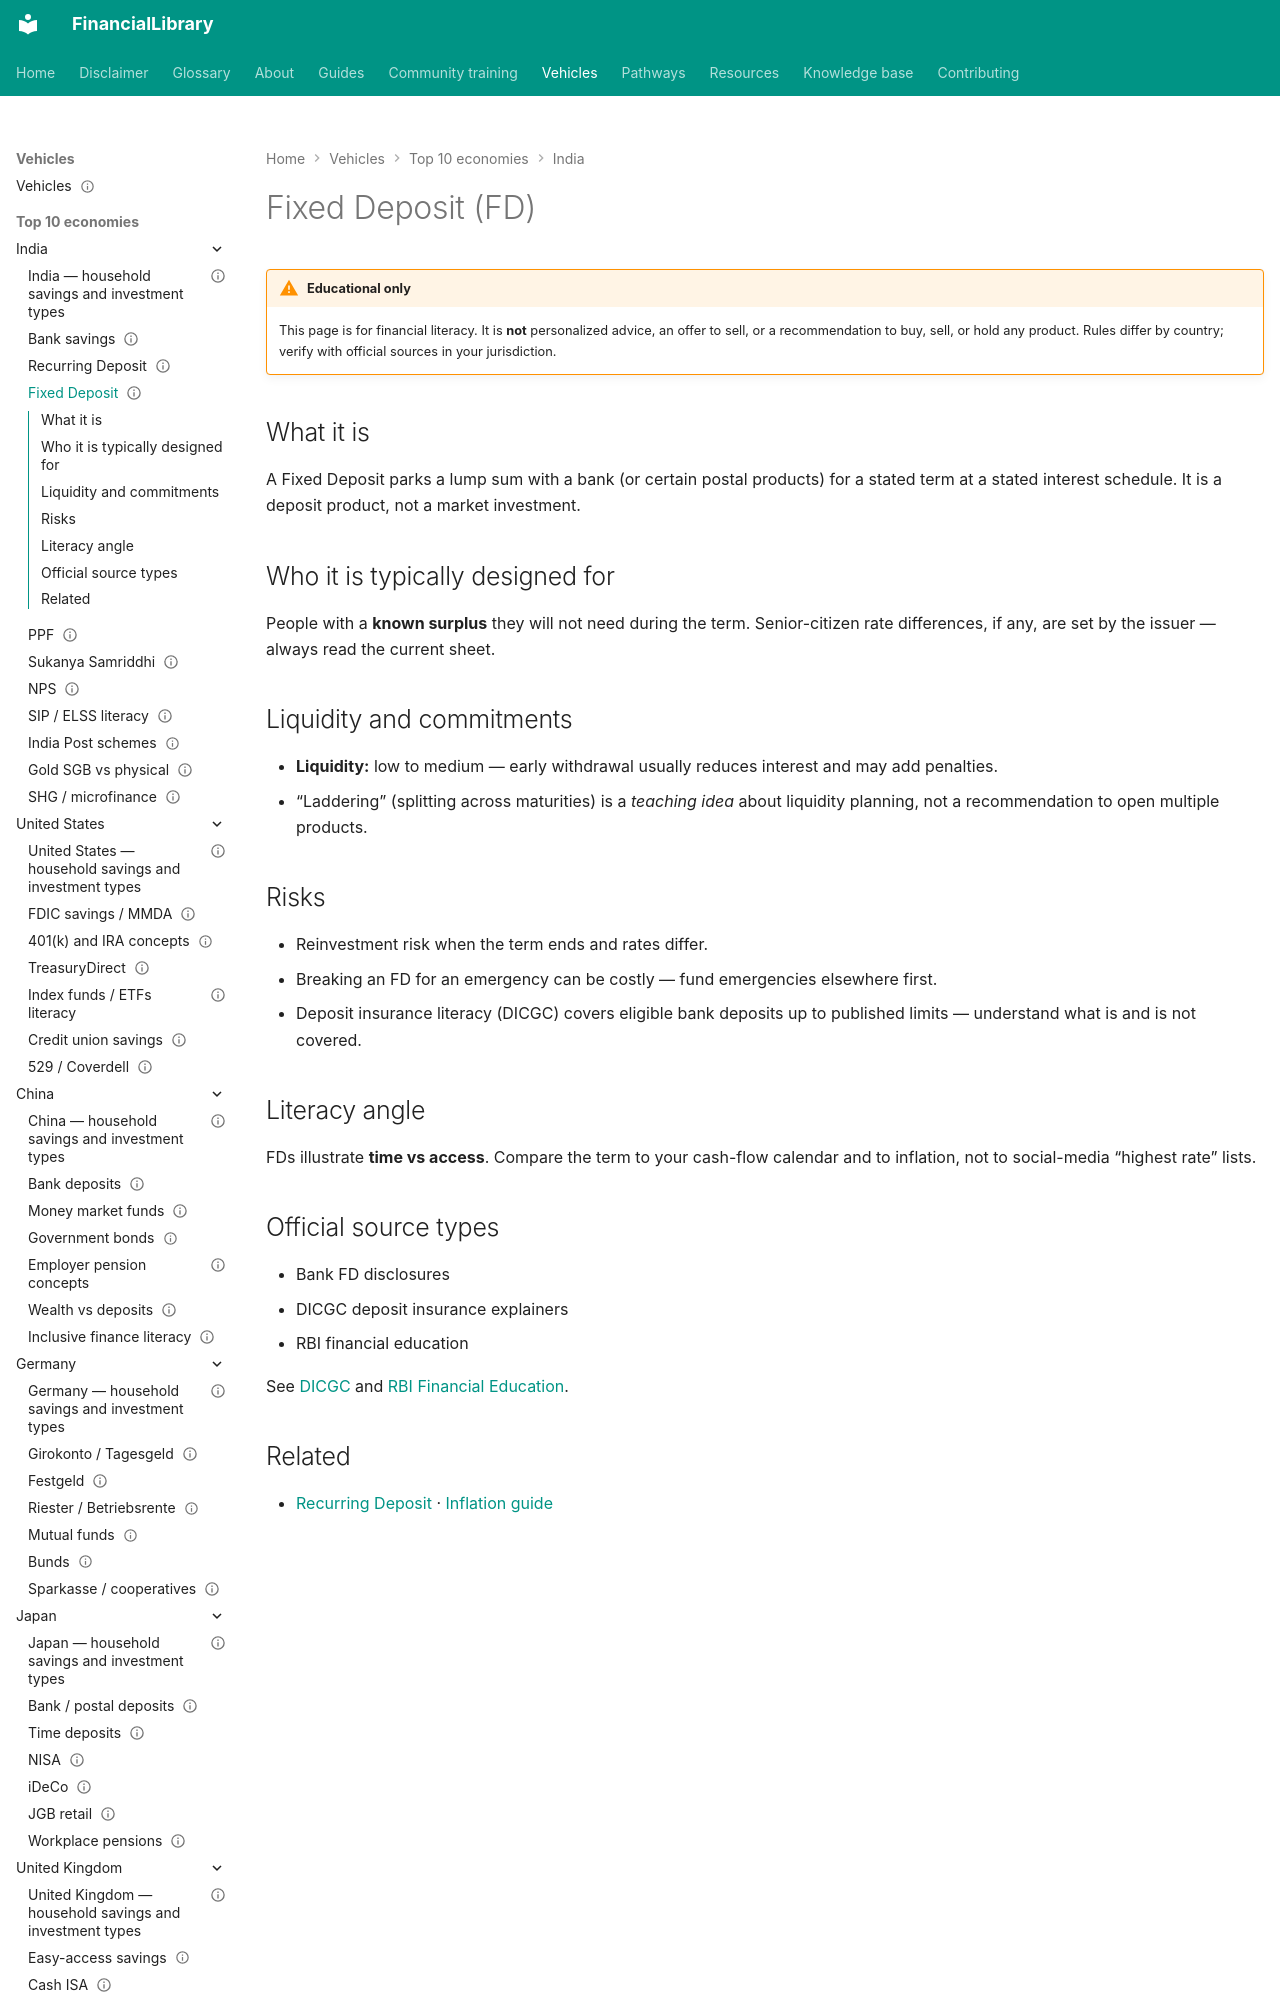

repository: ananddw24/safe_investment_researcher · page: vehicles/in/fixed-deposit/index.html · generator: mkdocs

---
title: "Fixed Deposit (FD)"
country: in
vehicle_id: "in-fd"
category: "bank-deposit"
status: published
last_reviewed: "2026-10-17"
---

# Fixed Deposit (FD)

!!! warning "Educational only"
    This page is for financial literacy. It is **not** personalized advice,
    an offer to sell, or a recommendation to buy, sell, or hold any product.
    Rules differ by country; verify with official sources in your jurisdiction.


## What it is

A Fixed Deposit parks a lump sum with a bank (or certain postal products) for a
stated term at a stated interest schedule. It is a deposit product, not a market
investment.

## Who it is typically designed for

People with a **known surplus** they will not need during the term. Senior-citizen
rate differences, if any, are set by the issuer — always read the current sheet.
